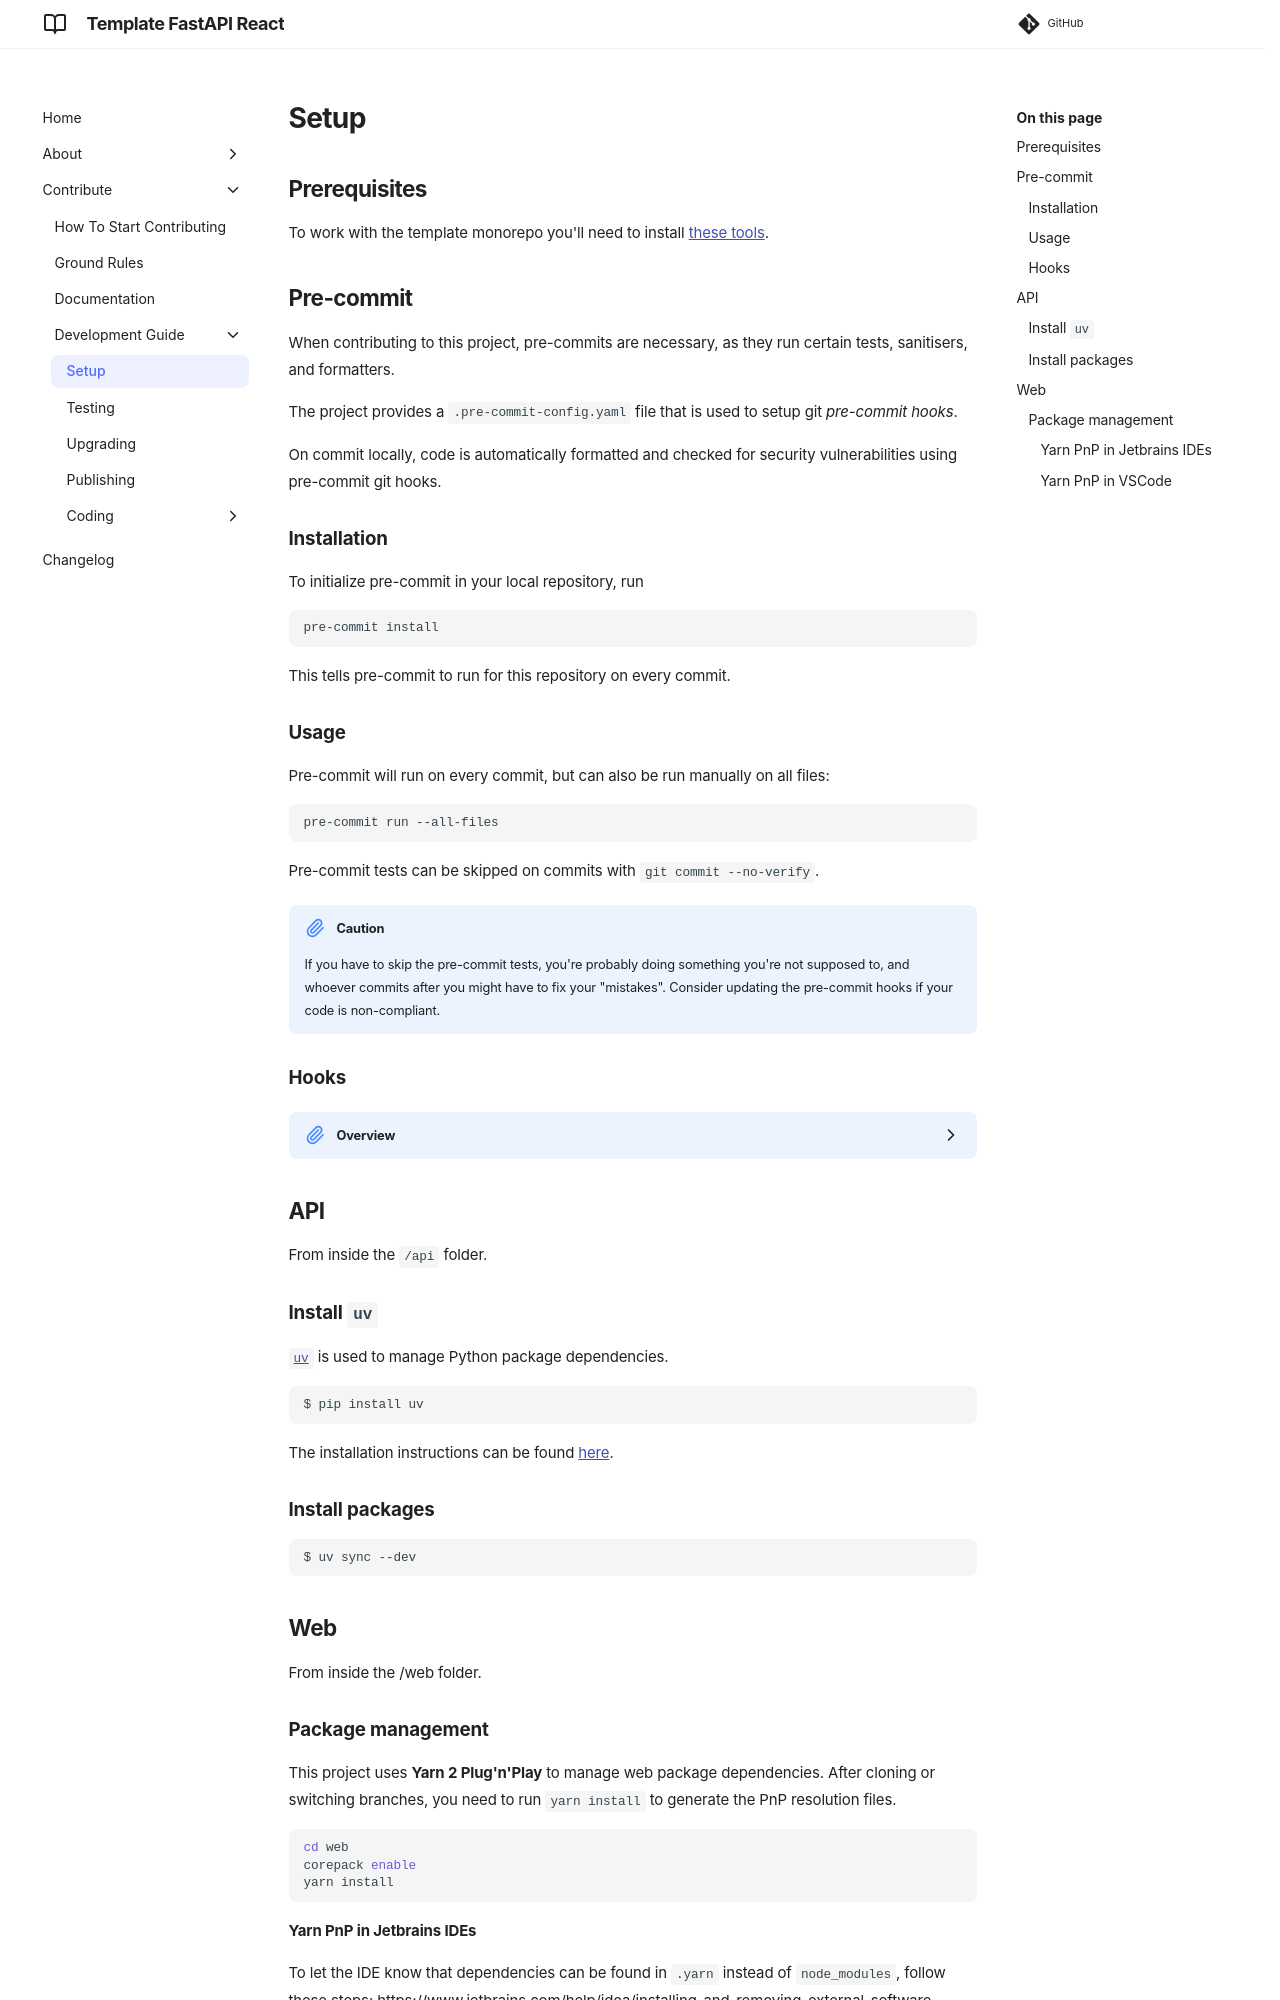

repository: equinor/template-fastapi-react · page: contribute/development-guide/01-setup/index.html · generator: mkdocs

# Setup

## Prerequisites

To work with the template monorepo you'll need to install [these tools](../../about/running/01-prerequisites.md).

## Pre-commit

When contributing to this project, pre-commits are necessary, as they run certain tests, sanitisers, and formatters.

The project provides a `.pre-commit-config.yaml` file that is used to setup git _pre-commit hooks_.

On commit locally, code is automatically formatted and checked for security vulnerabilities using pre-commit git hooks.

### Installation

To initialize pre-commit in your local repository, run

```shell
pre-commit install
```

This tells pre-commit to run for this repository on every commit.

### Usage

Pre-commit will run on every commit, but can also be run manually on all files:

```shell
pre-commit run --all-files
```

Pre-commit tests can be skipped on commits with `git commit --no-verify`.

!!! caution "Caution"
    If you have to skip the pre-commit tests, you're probably doing something you're not supposed to, and whoever commits after you might have to fix your "mistakes". Consider updating the pre-commit hooks if your code is non-compliant.

### Hooks
<details>

<summary>Overview</summary>

| Repository                                                                          | Hook                    | Purpose                                                                            |
|-------------------------------------------------------------------------------------|-------------------------|------------------------------------------------------------------------------------|
| [pre-commit/pre-commit-hooks](https://github.com/pre-commit/pre-commit-hooks)                                      | check-ast               | Check whether files parse as valid python                                          |
|                                                                                     | check-merge-conflict    | Check for files that contain merge conflict strings                                |
|                                                                                     | check-case-conflict     | Check for files with names that would conflict on a case-insensitive filesystem    |
|                                                                                     | check-json              | Verify syntax of all JSON files                                                    |
|                                                                                     | check-toml              | Verify syntax of all TOML files                                                    |
|                                                                                     | check-yaml              | Verify syntax of all YAML files                                                    |
|                                                                                     | trailing-whitespace     | Trim trailing whitespace                                                           |
|                                                                                     | mixed-line-ending       | Replaces or checks mixed line ending                                               |
|                                                                                     | detect-private-key      | Checks for the existence of private keys                                           |
| [compilerla/conventional-pre-commit](https://github.com/compilerla/conventional-pre-commit)                               | conventional-pre-commit | A pre-commit hook to check commit messages for Conventional Commits formatting     |
| [ambv/black](https://github.com/ambv/black)                                                       | black                   | Python code formatter                                                              |
| [PyCQA/bandit](https://github.com/PyCQA/bandit)                                                     | bandit                  | A security linter designed to find common security issues in Python code           |
| [econchick/interrogate](https://github.com/econchick/interrogate)                                            | interrogate             | Check the code base for missing docstrings                                         |
| [hadialqattan/pycln](https://github.com/hadialqattan/pycln)                                               | pycln                   | Finds and removes unused import statements                                         |
| [pycqa/isort](https://github.com/pycqa/isort)                                                      | isort                   | Sort imports alphabetically, and automatically separated into sections and by type |
| [pre-commit/mirrors-prettier](https://github.com/pre-commit/mirrors-prettier)                                      | prettier                | TypeScript/JavaScript/JSON ++ code formatter                                       |
| [pre-commit/mirrors-eslint](https://github.com/pre-commit/mirrors-eslint)                                        | eslint                  | Helps you find and fix problems in your JavaScript code                            |
| [pycqa/flake8](https://gitlab.com/pycqa/flake8)                                                     | flake8                  | Check the style and quality of Python code                                         |
| [local](https://github.com/equinor/template-fastapi-react/blob/main/.pre-commit-config.yaml) | mypy                    | Python type checker                                                                |
|                                                                                     | pytest                  | Python test runner                                                                 |
|                                                                                     |                         |                                                                                    |

</details>

## API

From inside the `/api` folder.

### Install `uv`

[`uv`](https://docs.astral.sh/uv/) is used to manage Python package dependencies.

```shell
$ pip install uv
```

The installation instructions can be found [here](https://docs.astral.sh/uv/getting-started/installation/).
